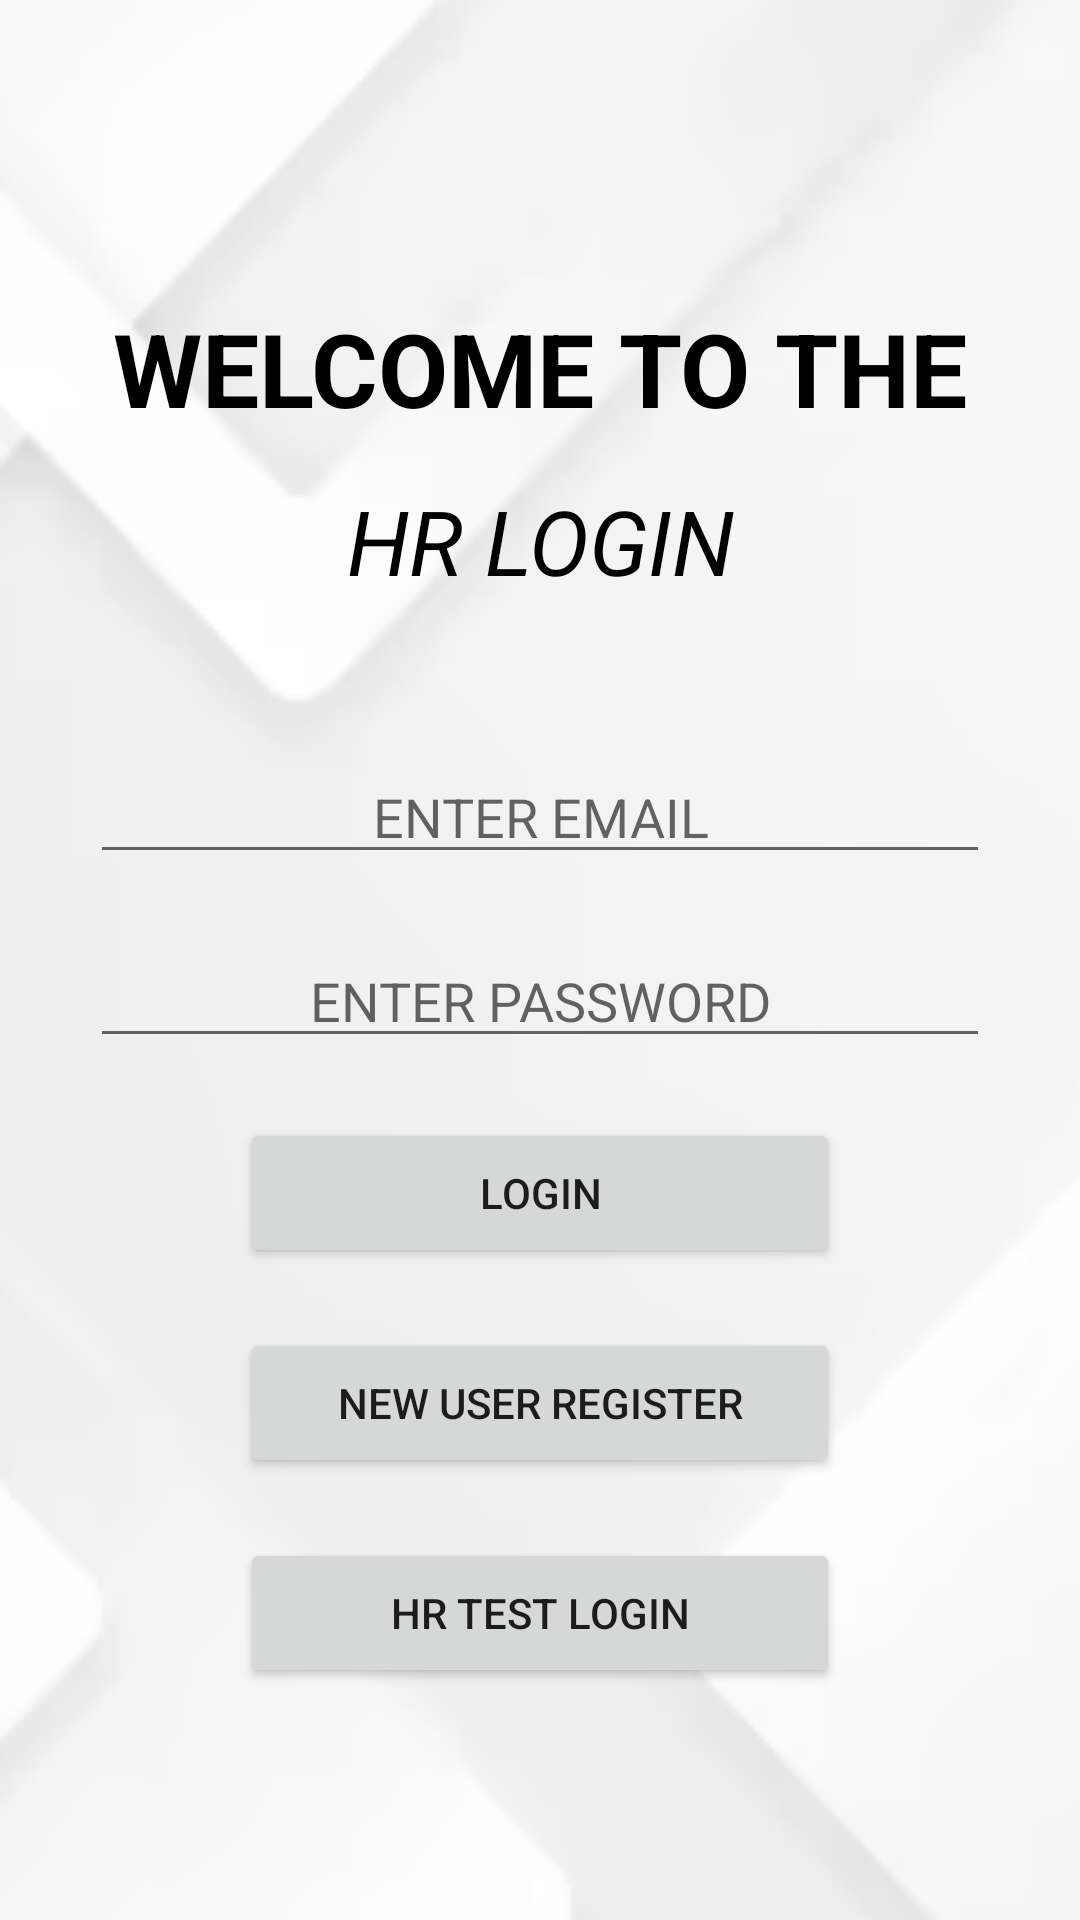

Write the Android layout XML for this screen, with the resource values it uses.
<!-- AndroidManifest.xml: application theme Theme.Dialogue -->
<!-- res/layout/activity_hrlogin.xml -->
<?xml version="1.0" encoding="utf-8"?>
<RelativeLayout
    xmlns:android="http://schemas.android.com/apk/res/android"
    xmlns:app="http://schemas.android.com/apk/res-auto"
    xmlns:tools="http://schemas.android.com/tools"
    android:id="@+id/main"
    android:layout_width="match_parent"
    android:layout_height="match_parent"
    android:background="@drawable/img_3"
    tools:context=".Hrlogin">

    <TextView
        android:id="@+id/textView"
        android:layout_width="match_parent"
        android:layout_height="50dp"
        android:layout_centerHorizontal="true"
        android:layout_marginTop="100dp"
        android:text="WELCOME TO THE APP"
        android:textAlignment="center"
        android:textColor="@color/black"
        android:textSize="34sp"
        android:textStyle="bold" />

    <TextView
        android:id="@+id/textView2"
        android:layout_width="match_parent"
        android:layout_height="50dp"
        android:layout_below="@id/textView"
        android:layout_alignParentStart="true"
        android:layout_marginStart="0dp"
        android:layout_marginTop="10dp"
        android:text="HR LOGIN"
        android:textAlignment="center"
        android:textColor="@color/black"
        android:textSize="30sp"
        android:textStyle="italic" />

    <EditText
        android:id="@+id/hremail2"
        android:layout_width="300dp"
        android:layout_height="wrap_content"
        android:layout_centerHorizontal="true"
        android:layout_marginTop="250dp"
        android:ems="10"
        android:hint="ENTER EMAIL"
        android:inputType="textEmailAddress"
        android:textAlignment="center"
        android:textColor="@color/black" />

    <EditText
        android:id="@+id/hrpswrd"
        android:layout_width="300dp"
        android:layout_height="wrap_content"
        android:layout_below="@id/hremail2"
        android:layout_centerHorizontal="true"
        android:layout_marginTop="20dp"
        android:ems="10"
        android:hint="ENTER PASSWORD"
        android:inputType="textPassword"
        android:textAlignment="center"
        android:textColor="@color/black" />

    <Button
        android:id="@+id/login"
        android:layout_width="200dp"
        android:layout_height="50dp"
        android:layout_below="@id/hrpswrd"
        android:layout_centerHorizontal="true"
        android:layout_marginTop="20dp"
        android:text="LOGIN" />


    <Button
        android:id="@+id/nur"
        android:layout_width="200dp"
        android:layout_height="50dp"
        android:layout_below="@+id/login"
        android:layout_centerHorizontal="true"
        android:layout_marginTop="20dp"
        android:text="NEW USER REGISTER"/>

    <Button
        android:id="@+id/testhr"
        android:layout_width="200dp"
        android:layout_height="50dp"
        android:layout_below="@+id/nur"
        android:layout_centerHorizontal="true"
        android:layout_marginTop="20dp"
        android:text="HR TEST LOGIN"/>

</RelativeLayout>
<!-- resources referenced by this layout -->
<resources>
  <!-- drawable img_3: png bitmap (drawable, 15538 bytes) -->
  <style name="Theme.Dialogue" parent="Theme.MaterialComponents.DayNight.DarkActionBar">
          
          <item name="colorPrimary">@color/purple_500</item>
          <item name="colorPrimaryVariant">@color/purple_700</item>
          <item name="colorOnPrimary">@color/white</item>
          
          <item name="colorSecondary">@color/teal_200</item>
          <item name="colorSecondaryVariant">@color/teal_700</item>
          <item name="colorOnSecondary">@color/black</item>
          
          <item name="android:statusBarColor">?attr/colorPrimaryVariant</item>
          
      </style>
  <!-- not gathered from this repository: default colours our renderer supplied (Android Studio template values) -->
  <color name="purple_500">#FF6200EE</color>
  <color name="purple_700">#FF3700B3</color>
  <color name="teal_200">#FF03DAC5</color>
  <color name="teal_700">#FF018786</color>
  <color name="black">#FF000000</color>
  <color name="white">#FFFFFFFF</color>
</resources>
